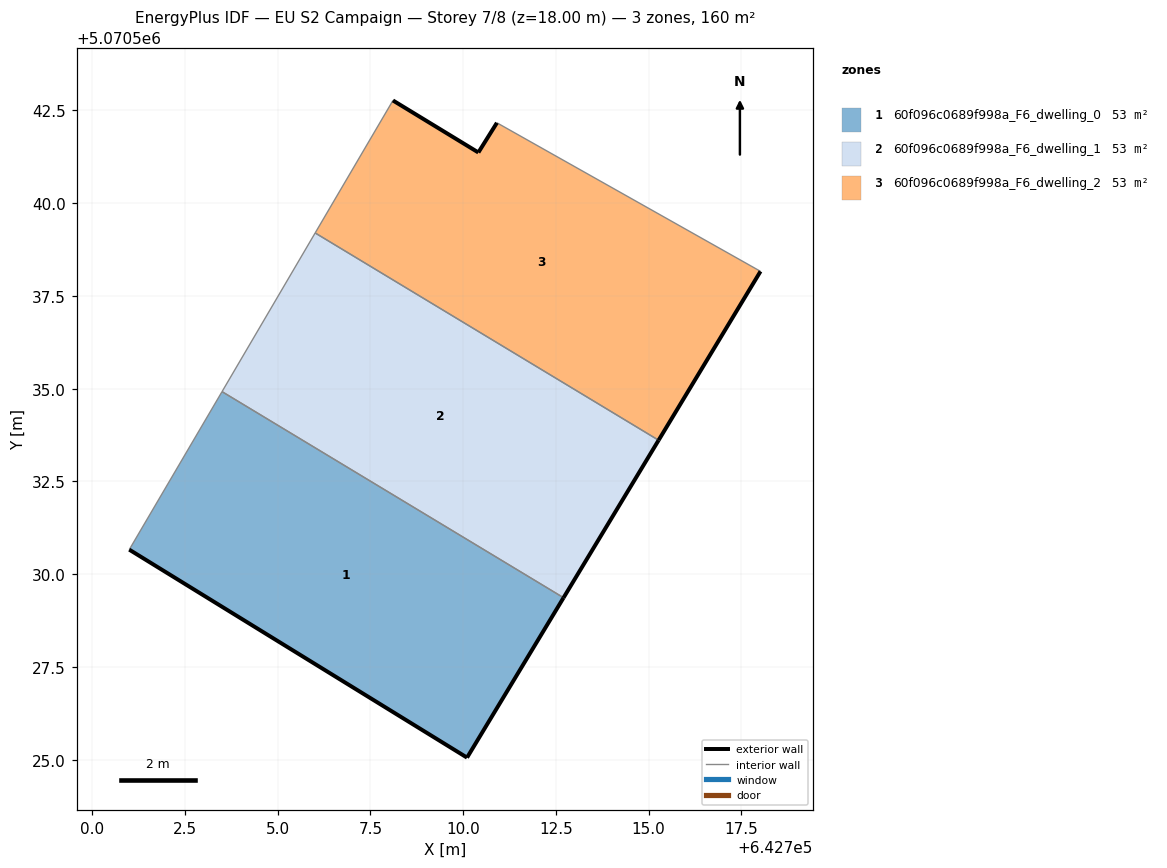
=== STOREY PLAN SPEC (per zone: floor XY polygon, exterior-wall plan segments, windows/doors) ===
zone 1: 60f096c0689f998a_F6_dwelling_0  (53.5 m²)
  floor: (642710.10, 5070525.06) (642712.71, 5070529.37) (642703.50, 5070534.92) (642701.00, 5070530.66)
  exterior wall: (642712.71, 5070529.37) – (642710.10, 5070525.06)  [5.0 m]
  exterior wall: (642710.10, 5070525.06) – (642701.00, 5070530.66)  [10.7 m]
  interior walls: 2
zone 2: 60f096c0689f998a_F6_dwelling_1  (53.5 m²)
  floor: (642712.71, 5070529.37) (642715.27, 5070533.61) (642706.01, 5070539.20) (642703.50, 5070534.92)
  exterior wall: (642715.27, 5070533.61) – (642712.71, 5070529.37)  [5.0 m]
  interior walls: 3
zone 3: 60f096c0689f998a_F6_dwelling_2  (53.5 m²)
  floor: (642715.27, 5070533.61) (642718.02, 5070538.16) (642710.91, 5070542.17) (642710.41, 5070541.37) (642708.11, 5070542.77) (642706.01, 5070539.20)
  exterior wall: (642718.02, 5070538.16) – (642715.27, 5070533.61)  [5.3 m]
  exterior wall: (642708.11, 5070542.77) – (642710.41, 5070541.37)  [2.7 m]
  exterior wall: (642710.41, 5070541.37) – (642710.91, 5070542.17)  [0.9 m]
  interior walls: 3

=== DERIVED (storey summary) ===
Building: EU S2 Campaign
Storey: 7 of 8  (floor level z = 18.00 m)
Storey gross floor area: 160.4 m²
Zones on this storey: 3
  - 60f096c0689f998a_F6_dwelling_0: floor 53.5 m²; exterior wall 15.7 m (47.2 m²); WWR 0.0%
  - 60f096c0689f998a_F6_dwelling_1: floor 53.5 m²; exterior wall 5.0 m (14.9 m²); WWR 0.0%
  - 60f096c0689f998a_F6_dwelling_2: floor 53.5 m²; exterior wall 9.0 m (26.9 m²); WWR 0.0%
Zone adjacency (shared interzone walls):
  - 60f096c0689f998a_F6_dwelling_0 ↔ 60f096c0689f998a_F6_dwelling_1
  - 60f096c0689f998a_F6_dwelling_1 ↔ 60f096c0689f998a_F6_dwelling_2